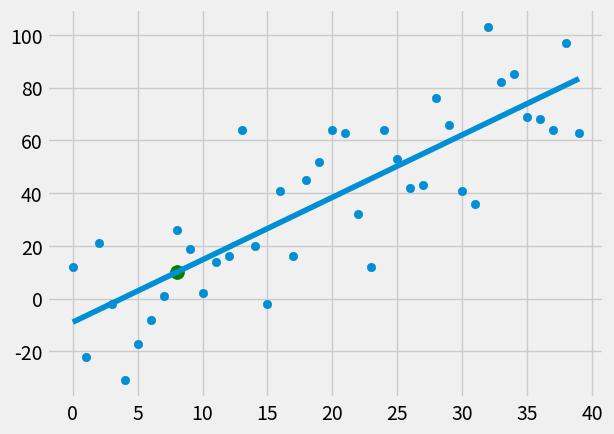

The matplotlib source for this figure:
from statistics import mean
import numpy as np
import matplotlib.pyplot as plt
from matplotlib import style
import random

style.use('fivethirtyeight')

# xs = np.array([1, 2, 3, 4, 5, 6], dtype=np.float64)
# ys = np.array([5, 2, 4, 5, 6, 7], dtype=np.float64)


def create_dataset(hm, variance, step=2, correlation=False):
    val = 1
    ys = []
    for i in range(hm):
        y = val + random.randrange(-variance, variance)
        ys.append(y)
        if correlation and correlation == 'pos':
            val += step
        elif correlation and correlation == 'neg':
            val -= step
    xs = [i for i in range(len(ys))]

    return np.array(xs, dtype=np.float64), np.array(ys, dtype=np.float64)


def best_fit_slope_and_intercept(xs, ys):
    m = (((mean(xs) * mean(ys)) - mean(xs*ys)) /
         ((mean(xs)**2) - mean(xs**2)))
    b = (mean(ys)) - m * mean(xs)
    return m, b


def squared_error(ys_orig, ys_line):
    return sum((ys_line - ys_orig)**2)


def coefficient_of_determination(ys_orig, ys_line):
    y_mean_line = [mean(ys_orig) for y in ys_orig]
    squared_error_regr = squared_error(ys_orig, ys_line)
    squared_error_y_mean = squared_error(ys_orig, y_mean_line)
    return 1 - (squared_error_regr / squared_error_y_mean)


xs, ys = create_dataset(40, 40, 2, correlation='pos')



m, b = best_fit_slope_and_intercept(xs, ys)

# print(m, b)

regression_line = [(m*x)+b for x in xs]

predict_x = 8
predict_y = (m*predict_x) + b

r_squared = coefficient_of_determination(ys, regression_line)
print(r_squared)

plt.scatter(xs, ys)
plt.scatter(predict_x,predict_y, s=100, color='g')
plt.plot(xs, regression_line)
plt.show()


